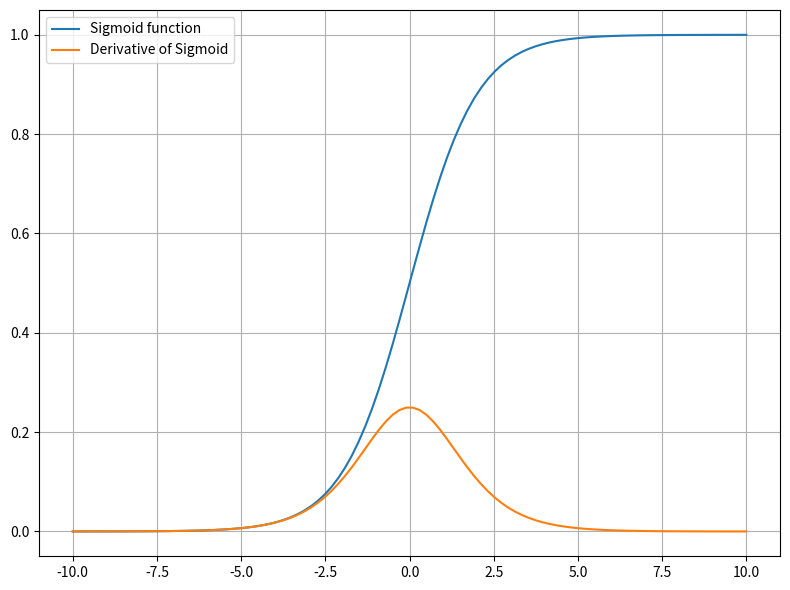
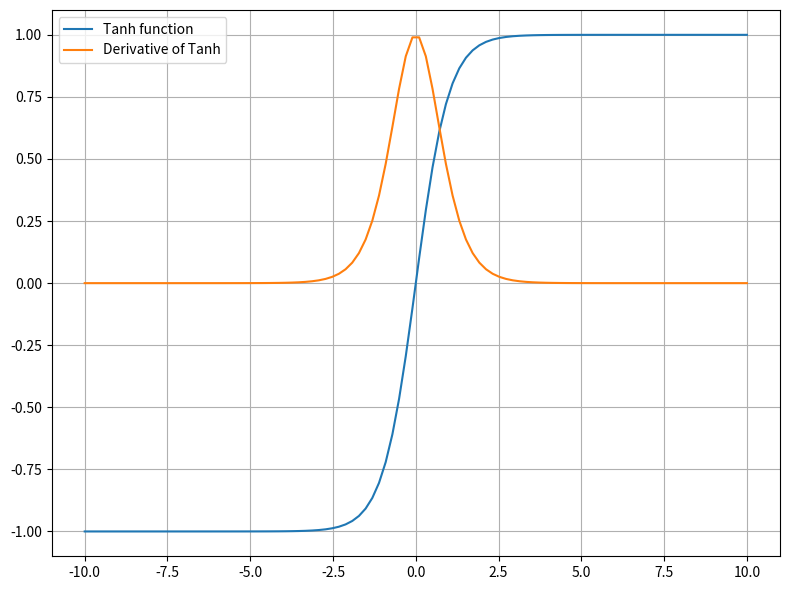
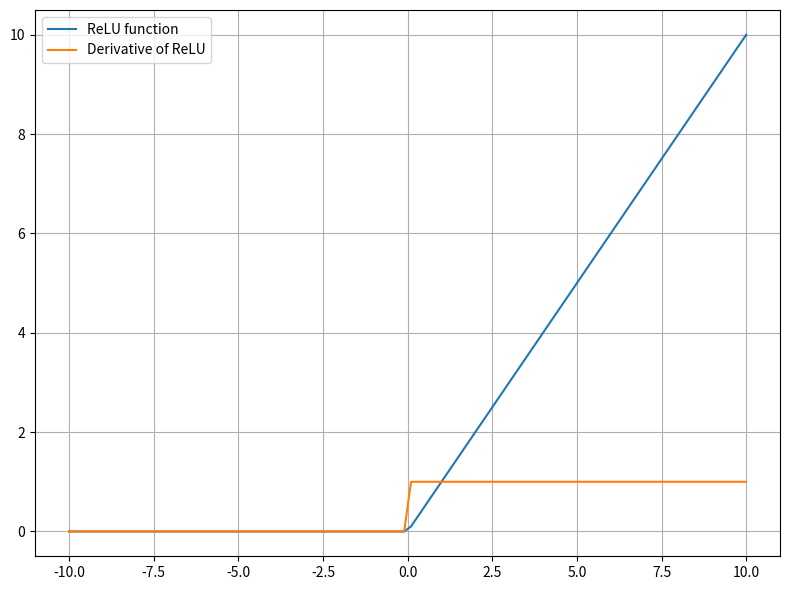
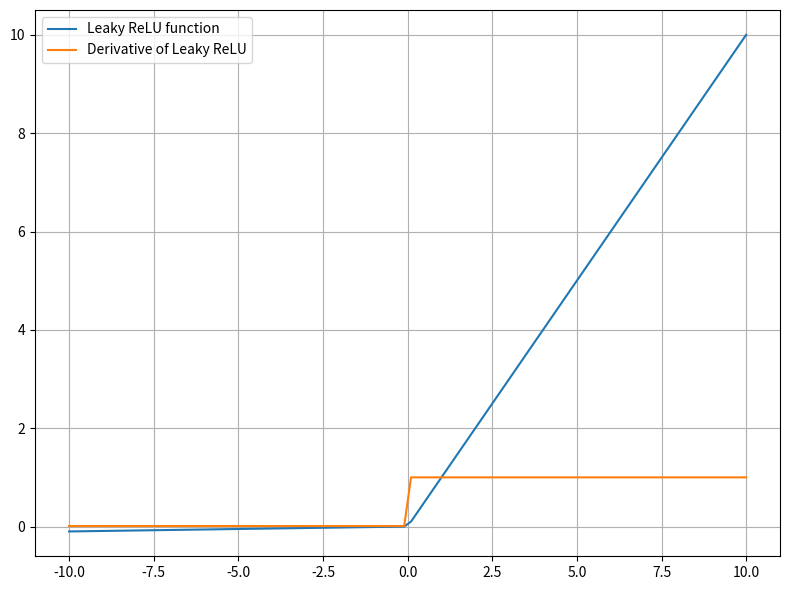
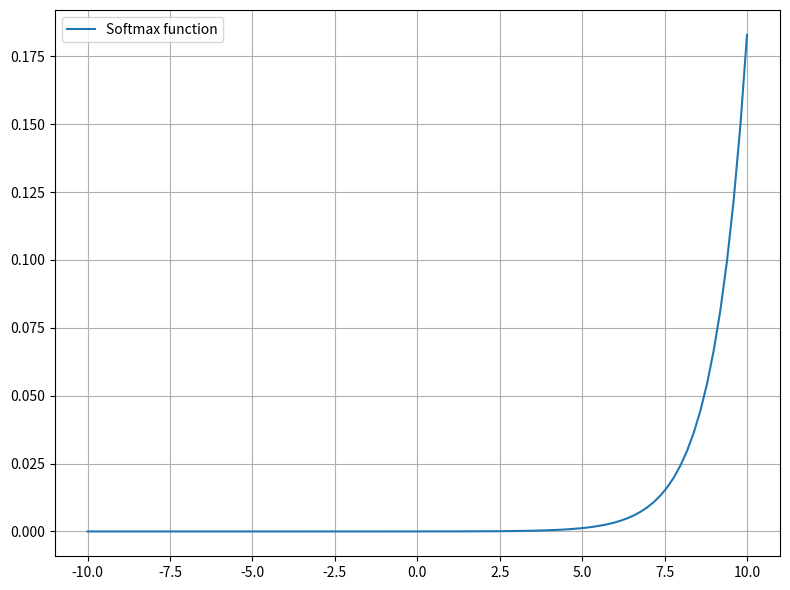

Generate these figures, in order, with matplotlib:
import numpy as np
import matplotlib.pyplot as plt

# a) Sigmoid
def sigmoid(z):
    sig_z = 1 / (1 + np.exp(-z))
    return np.array(sig_z), np.array(sig_z * (1 - sig_z)),np.mean(sig_z)

# b) Tanh
def tanh(z):
    tanh_z = (np.exp(z) - np.exp(-z)) / (np.exp(z) + np.exp(-z))
    return np.array(tanh_z), np.array(1 - tanh_z ** 2),np.mean(tanh_z)

# c) ReLU
def relu(z):
    ReLU = (z + np.abs(z)) / 2
    der_ReLU = 0.5 + 0.5 * np.sign(z)
    return np.array(ReLU), np.array(der_ReLU),np.mean(ReLU)

# d) Leaky ReLU
def leaky_relu(z):
    leaky_ReLU = np.maximum(0.01 * z, z)
    der_leaky_ReLU = np.where(z > 0, 1, 0.01)
    return np.array(leaky_ReLU), np.array(der_leaky_ReLU),np.mean(leaky_ReLU)

# e) Softmax and its Jacobian
def softmax(z):
    K = len(z)
    denom = sum(np.exp(val) for val in z)
    num = np.exp(z)
    softmax = num / denom
    jacobian = []
    for i in range(len(z)):
        temp = []
        for j in range(len(z)):
            if i == j:
                temp.append(softmax[i] * (1 - softmax[i]))
            else:
                temp.append(-softmax[i] * softmax[j])
        jacobian.append(temp)
    return np.array(softmax), np.array(jacobian),np.mean(softmax)

def plot_activation(z, func_name, func):
    y, dy, mean = func(z)
    print(f'Mean of the {func_name} output: {mean}')
    plt.figure(figsize=(8, 6))
    plt.plot(z, y, label=f"{func_name} function")
    plt.plot(z, dy, label=f"Derivative of {func_name}")
    plt.tight_layout()
    plt.legend()
    plt.grid()
    plt.show()

if __name__ == "__main__":
    z = np.linspace(-10, 10, 100)

    plot_activation(z, "Sigmoid", sigmoid)
    plot_activation(z, "Tanh", tanh)
    plot_activation(z, "ReLU", relu)
    plot_activation(z, "Leaky ReLU", leaky_relu)

    sft, derv_sft, mean_sft = softmax(z)
    print("Mean of softmax: ",mean_sft)
    plt.figure(figsize=(8, 6))
    plt.plot(z, sft, label="Softmax function")
    plt.tight_layout()
    plt.legend()
    plt.grid()
    plt.show()
    print("Softmax output:", sft)
    print("Softmax Jacobian:")
    print(derv_sft)


# Questions

# Sigmoid
# a) The minimum value is 0 and maximum value is 1
# b) No, the values are not zero centered, its centered around 0.5
# c) Smooth gradient for small inputs, flattens for large positive/negative values.
# - sigmoid is generally not used because of this, gradient becomes zero for very small or very large values,
# if gradient becomes zero then there is no update/learning thats happening then it becomes redundant

# Tanh
# a) The minimum value is -1 and maximum value is 1
# b) Yes, the values are zero centered
# c) Smooth gradient for small inputs, flattens for large positive/negative values.

# ReLU - normally used
# a) The minimum value is 0 and maximum value is inf (Linear growth for positive inputs)
# b) No, the values are not zero centered, the values are always more than 0
# c) Gradient:  For positive values: gradient = 1
#    Gradient:  For negative values: gradient = 0
# cost of computing maximum is less than computing exponential
# - so this is better and computationally less expensive than other activation func
# Always keep in mind
# - time
# - space
# - computational power

# Leaky ReLU
# a) The minimum value is -0.01 and maximum value is inf (Linear growth for positive inputs)
# b) No, the values are not zero centered
# c) Gradient:  For positive values: gradient = 1
#    Gradient:  For negative values: gradient = 0.01

# Softmax - computationally expensive
# a) The minimum value is 0 and maximum value is 1 (exponential growth for positive inputs)
# b) No, the values are not zero centered

# Relationship bw softmax and tanh
# tanh(z)=2*sigmoid(2z)-1

# zero centered = average of all function outputs will be zero